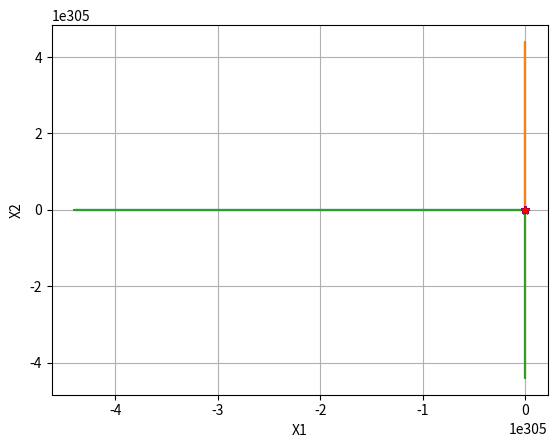

This chart was generated by the following Python code:
import numpy as np
import matplotlib.pyplot as plt
import scipy.integrate as S

def Derivatives(xvec,t):
    x1 = xvec[0]
    x2 = xvec[1]
    
    x1dot = np.sin(x2)
    
    ##Feedback Lin on x2
    k1 = 10.
    gamma = -k1*x2
    u = -(x1**4)*np.cos(x2) + gamma
    
    ##Feedback lin on x1
    k1 = 100.
    k2 = 50.
    gamma = -k1*x1 - k2*x1dot
    u = (1./np.cos(x2))*((-x1**4)*np.cos(x2)+gamma)
    
    ###Adaptive Gains on X1
    if x1 == 0:
        k1 = 100.
    else:
        k1 = 10*x1**4
    k2 = k1/2.
    gamma = -k1*x1 - k2*x1dot
    u = (1./np.cos(x2))*((-x1**4)*np.cos(x2)+gamma)
    
    x2dot = (x1**4)*np.cos(x2) + u
    
    xvecdot = np.asarray([x1dot,x2dot])
    return xvecdot

plt.close("all")

tout = np.linspace(0,10,1000)
x1vec = np.linspace(-50,50,4)
x2vec = np.linspace(-50,50,4)
for x1 in x1vec:
    for x2 in x2vec:
        xinitial = np.asarray([x1,x2])
        xout = S.odeint(Derivatives,xinitial,tout)
        plt.plot(xout[:,0],xout[:,1])
        plt.plot(xout[0,0],xout[0,1],'b*')
        plt.plot(xout[-1,0],xout[-1,1],'r*')
plt.xlabel('X1')
plt.ylabel('X2')
plt.grid()

plt.show()